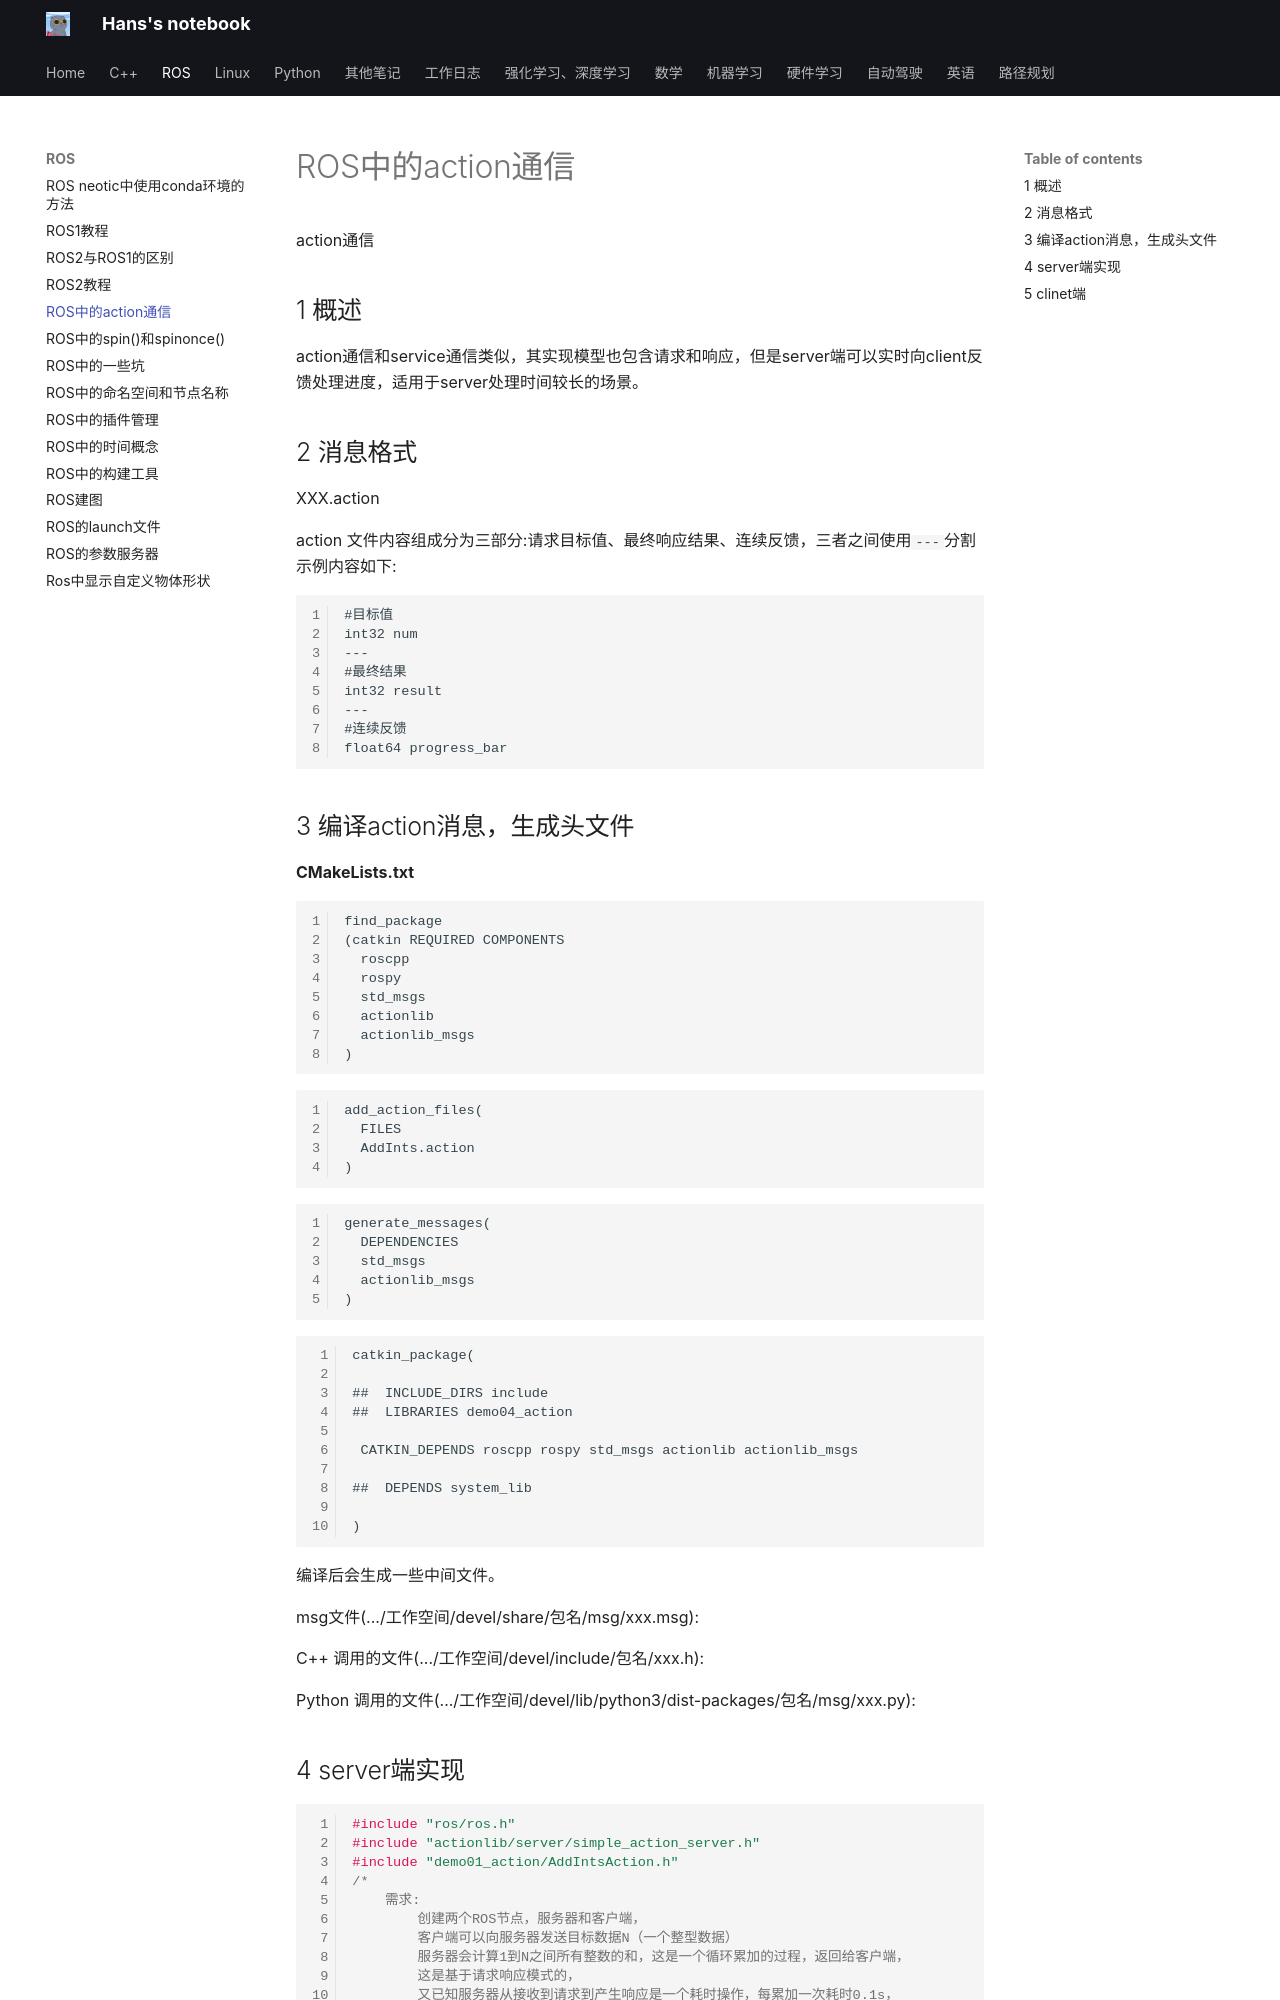

repository: hs867785578/my_note · page: ROS/ROS中的action通信/index.html · generator: mkdocs

action通信

## 1 概述

action通信和service通信类似，其实现模型也包含请求和响应，但是server端可以实时向client反馈处理进度，适用于server处理时间较长的场景。

## 2 消息格式

XXX.action

action 文件内容组成分为三部分:请求目标值、最终响应结果、连续反馈，三者之间使用`---`分割示例内容如下:

```
#目标值
int32 num
---
#最终结果
int32 result
---
#连续反馈
float64 progress_bar
```

## 3 编译action消息，生成头文件

**CMakeLists.txt**

```
find_package
(catkin REQUIRED COMPONENTS
  roscpp
  rospy
  std_msgs
  actionlib
  actionlib_msgs
)
```

```
add_action_files(
  FILES
  AddInts.action
)
```

```
generate_messages(
  DEPENDENCIES
  std_msgs
  actionlib_msgs
)
```

```
catkin_package(

##  INCLUDE_DIRS include
##  LIBRARIES demo04_action

 CATKIN_DEPENDS roscpp rospy std_msgs actionlib actionlib_msgs

##  DEPENDS system_lib

)
```

编译后会生成一些中间文件。

msg文件(.../工作空间/devel/share/包名/msg/xxx.msg):



C++ 调用的文件(.../工作空间/devel/include/包名/xxx.h):



Python 调用的文件(.../工作空间/devel/lib/python3/dist-packages/包名/msg/xxx.py):
